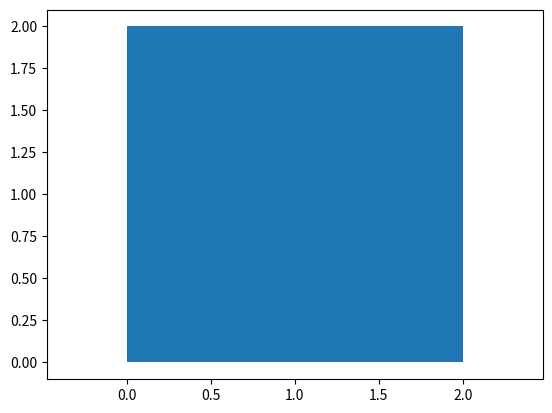
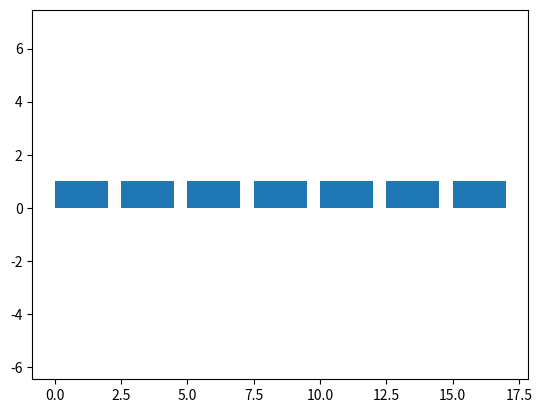
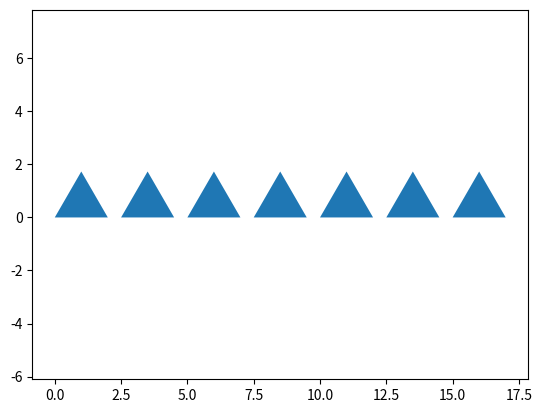
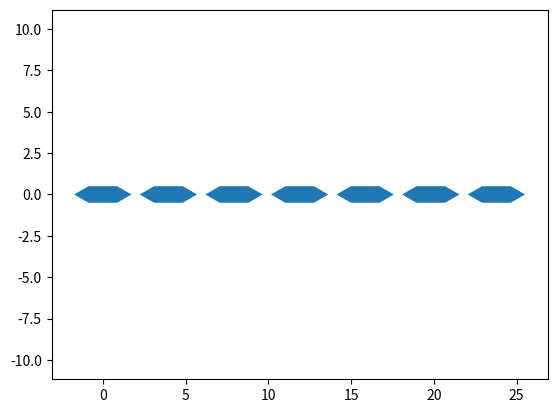

Generate these figures, in order, with matplotlib:
from itertools import chain
import matplotlib.pyplot as plt
from matplotlib.patches import Polygon
from functools import reduce
from math import cos, sin, radians

def generate_pol(pol_specs):
    return map(lambda spec: Polygon(spec), pol_specs) #niggers_sucks

def transform_pol(polygon_sequence, transformations):
    return map(lambda polygon: reduce(lambda p, t: t(p), transformations, polygon), polygon_sequence)

def visual(polygon_sequence):
    fig, ax = plt.subplots()
    for polygon in polygon_sequence:
        ax.add_patch(polygon)
    ax.autoscale()
    plt.axis('equal')
    plt.show()
def gen_rectangle(start_point, width, height, spacing):

    x, y = start_point
    while True:
        yield [(x, y), (x + width, y), (x + width, y + height), (x, y + height)]
        x += width + spacing


def gen_triangle(start_point, side_length, spacing):
    x, y = start_point
    while True:
        yield [(x, y), (x + side_length, y), (x + side_length / 2, y + (3 ** 0.5 / 2) * side_length)]
        x += side_length + spacing

def gen_hexagon(start_point, side_length, spacing):
    x, y = start_point
    while True:
        yield [(x + side_length * (3 ** 0.5) / 2, y - side_length / 2),
               (x + side_length * (3 ** 0.5), y),
               (x + side_length * (3 ** 0.5) / 2, y + side_length / 2),
               (x - side_length * (3 ** 0.5) / 2, y + side_length / 2),
               (x - side_length * (3 ** 0.5), y),
               (x - side_length * (3 ** 0.5) / 2, y - side_length / 2)]
        x += 2 * side_length * (3 ** 0.5) + spacing

def visual_inf(sequence, num_figures=7):
    fig, ax = plt.subplots()
    for _ in range(num_figures):
        polygon = next(sequence)
        ax.add_patch(Polygon(polygon, closed=True))
    ax.autoscale()
    plt.axis('equal')
    plt.show()

def tr_translate(args):
    polygon, dx, dy = args
    return [(x + dx, y + dy) for x, y in polygon]

def tr_rotate(args):
    polygon, angle, origin = args
    ox, oy = origin
    angle_rad = radians(angle)
    return [(cos(angle_rad) * (x - ox) - sin(angle_rad) * (y - oy) + ox,
             sin(angle_rad) * (x - ox) + cos(angle_rad) * (y - oy) + oy) for x, y in polygon]

def tr_symmetry(args):
    polygon, axis = args
    if axis == 'x':
        return [(x, -y) for x, y in polygon]
    elif axis == 'y':
        return [(-x, y) for x, y in polygon]

def tr_homothety(args):
    polygon, factor, origin = args
    ox, oy = origin
    return [(ox + (x - ox) * factor, oy + (y - oy) * factor) for x, y in polygon]


if __name__ == "__main__":
    pol_specs = [((0,0), (0,1), (1,1), (1,0)), ((0,0), (0,2), (2,2), (2,0))]

    polygons = generate_pol(pol_specs)

    transformations = [lambda p: (p[0] + 1, p[1] + 1)]
    transformed_pol = transform_pol(polygons, transformations)

    visual(chain(polygons, transformed_pol))

    rectangle_sequence = gen_rectangle((0, 0), 2, 1, 0.5)
    visual_inf(rectangle_sequence)

    triangle_sequence = gen_triangle((0, 0), 2, 0.5)
    visual_inf(triangle_sequence)

    hexagon_sequence = gen_hexagon((0, 0), 1, 0.5)
    visual_inf(hexagon_sequence)